The GitHub repository DylanHughes02/fruit-detection-project contains a labelled image folder "classification" with 4 categories: apple, banana, orange, pear. Examples follow, each with its label.

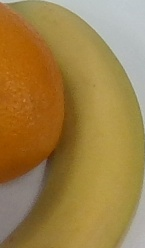
Label: banana

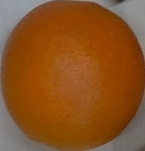
Label: orange

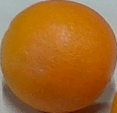
Label: orange

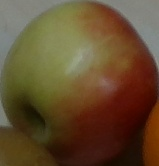
Label: apple

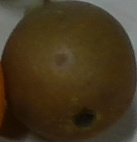
Label: pear

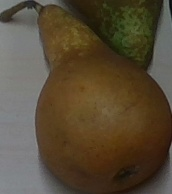
Label: pear
